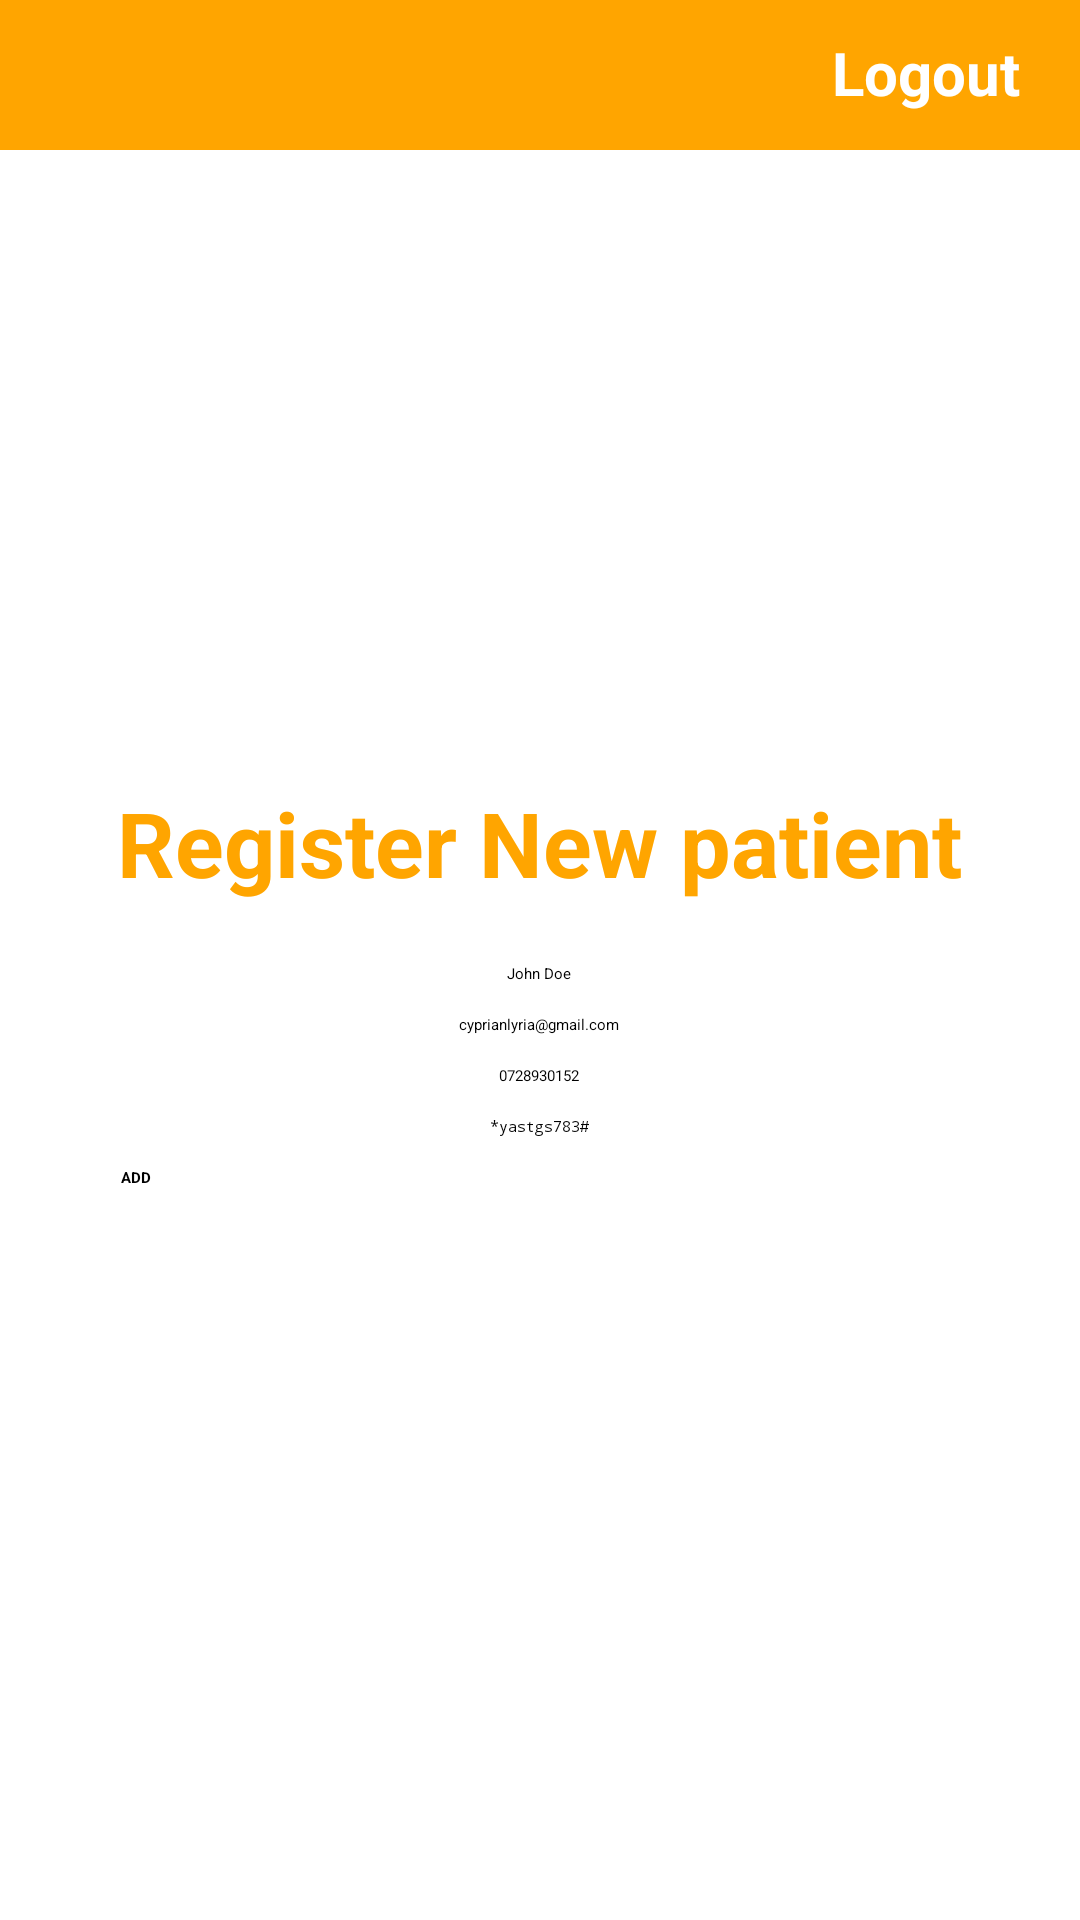

Here is an Android app screen rendered from its layout file. Give the layout XML and the strings, colors and styles it references.
<!-- AndroidManifest.xml: application theme Theme.Project -->
<!-- res/layout/content_register.xml -->
<?xml version="1.0" encoding="utf-8"?>
<androidx.constraintlayout.widget.ConstraintLayout xmlns:android="http://schemas.android.com/apk/res/android"
    xmlns:app="http://schemas.android.com/apk/res-auto"
    xmlns:tools="http://schemas.android.com/tools"
    android:layout_width="match_parent"
    android:layout_height="match_parent"
    tools:context=".RegisterActivity">

    <LinearLayout
        android:layout_width="match_parent"
        android:layout_height="match_parent"
        android:orientation="vertical"

        >


        

        <LinearLayout
            android:layout_width="match_parent"
            android:layout_height="50dp"
            android:orientation="horizontal"
            android:layout_marginBottom="10dp"
            android:background="@color/teal_200"

            >

            <TextView
                android:layout_width="0dp"
                android:layout_height="wrap_content"
                android:textAlignment="viewStart"
                android:drawableStart="@drawable/back_icon"
                android:textStyle="bold"
                android:layout_weight="1"
                android:textSize="30sp"
                android:textColor="@color/white"
                android:layout_marginLeft="20dp"
                android:id="@+id/TVback"

                />
            <TextView
                android:layout_width="wrap_content"
                android:layout_height="wrap_content"
                android:text="Logout"
                android:textAlignment="center"
                android:textSize="20sp"
                android:textColor="@color/white"
                android:layout_marginRight="20dp"
                android:textStyle="bold"
                android:id="@+id/TVLogout"
                />



        </LinearLayout>


        

        <LinearLayout
            android:layout_width="match_parent"
            android:layout_height="match_parent"
            android:orientation="vertical"
            android:gravity="center"
            >

            <LinearLayout
                android:layout_width="wrap_content"
                android:layout_height="wrap_content"
                android:orientation="vertical"

                >
                <TextView
                    android:layout_width="match_parent"
                    android:layout_height="wrap_content"
                    android:text="Register New patient"
                    android:textStyle="bold"
                    android:textSize="30sp"
                    android:textAlignment="center"
                    android:textColor="@color/teal_200"
                    android:layout_marginBottom="10dp"

                    />

                <EditText
                    android:id="@+id/editUsername"
                    android:layout_width="match_parent"
                    android:layout_height="wrap_content"
                    android:textAlignment="center"
                    android:layout_marginTop="10dp"
                    android:hint="John Doe"
                    />
                <EditText
                    android:id="@+id/editEmail"
                    android:layout_width="match_parent"
                    android:layout_height="wrap_content"
                    android:textAlignment="center"
                    android:layout_marginTop="10dp"
                    android:hint="cyprianlyria@gmail.com"
                    />

                <Spinner
                    android:layout_width="match_parent"
                    android:layout_height="wrap_content"
                    android:autofillHints="Farmer"
                    android:id="@+id/spinnerCategory"
                    android:textAlignment="center"
                    android:visibility="gone"
                    android:layout_marginTop="10dp"
                    />
                <Spinner
                    android:layout_width="match_parent"
                    android:layout_height="wrap_content"
                    android:autofillHints="mother's name "
                    android:textAlignment="center"
                    android:visibility="gone"
                    android:id="@+id/spinnerCounty"
                    android:layout_marginTop="10dp"
                    />
                <EditText
                    android:id="@+id/editPhone"
                    android:layout_width="match_parent"
                    android:layout_height="wrap_content"
                    android:textAlignment="center"
                    android:layout_marginTop="10dp"
                    android:inputType="number"
                    android:hint="0728930152"
                    />
                <EditText
                    android:id="@+id/editPassword"
                    android:layout_width="match_parent"
                    android:layout_height="wrap_content"
                    android:textAlignment="center"
                    android:inputType="textPassword"
                    android:layout_marginTop="10dp"
                    android:hint="*yastgs783#"
                    />

                <LinearLayout
                    android:layout_width="match_parent"
                    android:layout_height="wrap_content"
                    android:layout_marginTop="10dp"

                    >


                    <Button
                        android:layout_width="match_parent"
                        android:layout_height="50dp"
                        android:text=" ADD"
                        android:backgroundTint="@color/teal_200"
                        android:textStyle="bold"
                        android:id="@+id/btnSignUp"

                        />

                </LinearLayout>
            </LinearLayout>

            <ProgressBar
                android:layout_width="match_parent"
                android:layout_height="wrap_content"
                android:layout_marginTop="30dp"
                android:visibility="gone"
                android:id="@+id/progress"
                />

        </LinearLayout>

    </LinearLayout>
</androidx.constraintlayout.widget.ConstraintLayout>
<!-- resources referenced by this layout -->
<resources>
  <color name="teal_200">#FFA500</color>
  <color name="white">#FFFFFFFF</color>
  <style name="Theme.Project" parent="Base.Theme.Project">
          
          <item name="android:navigationBarColor">@android:color/transparent</item>
          <item name="android:statusBarColor">@color/teal_200</item>
          <item name="android:windowLightStatusBar">?attr/isLightTheme</item>
      </style>
</resources>
